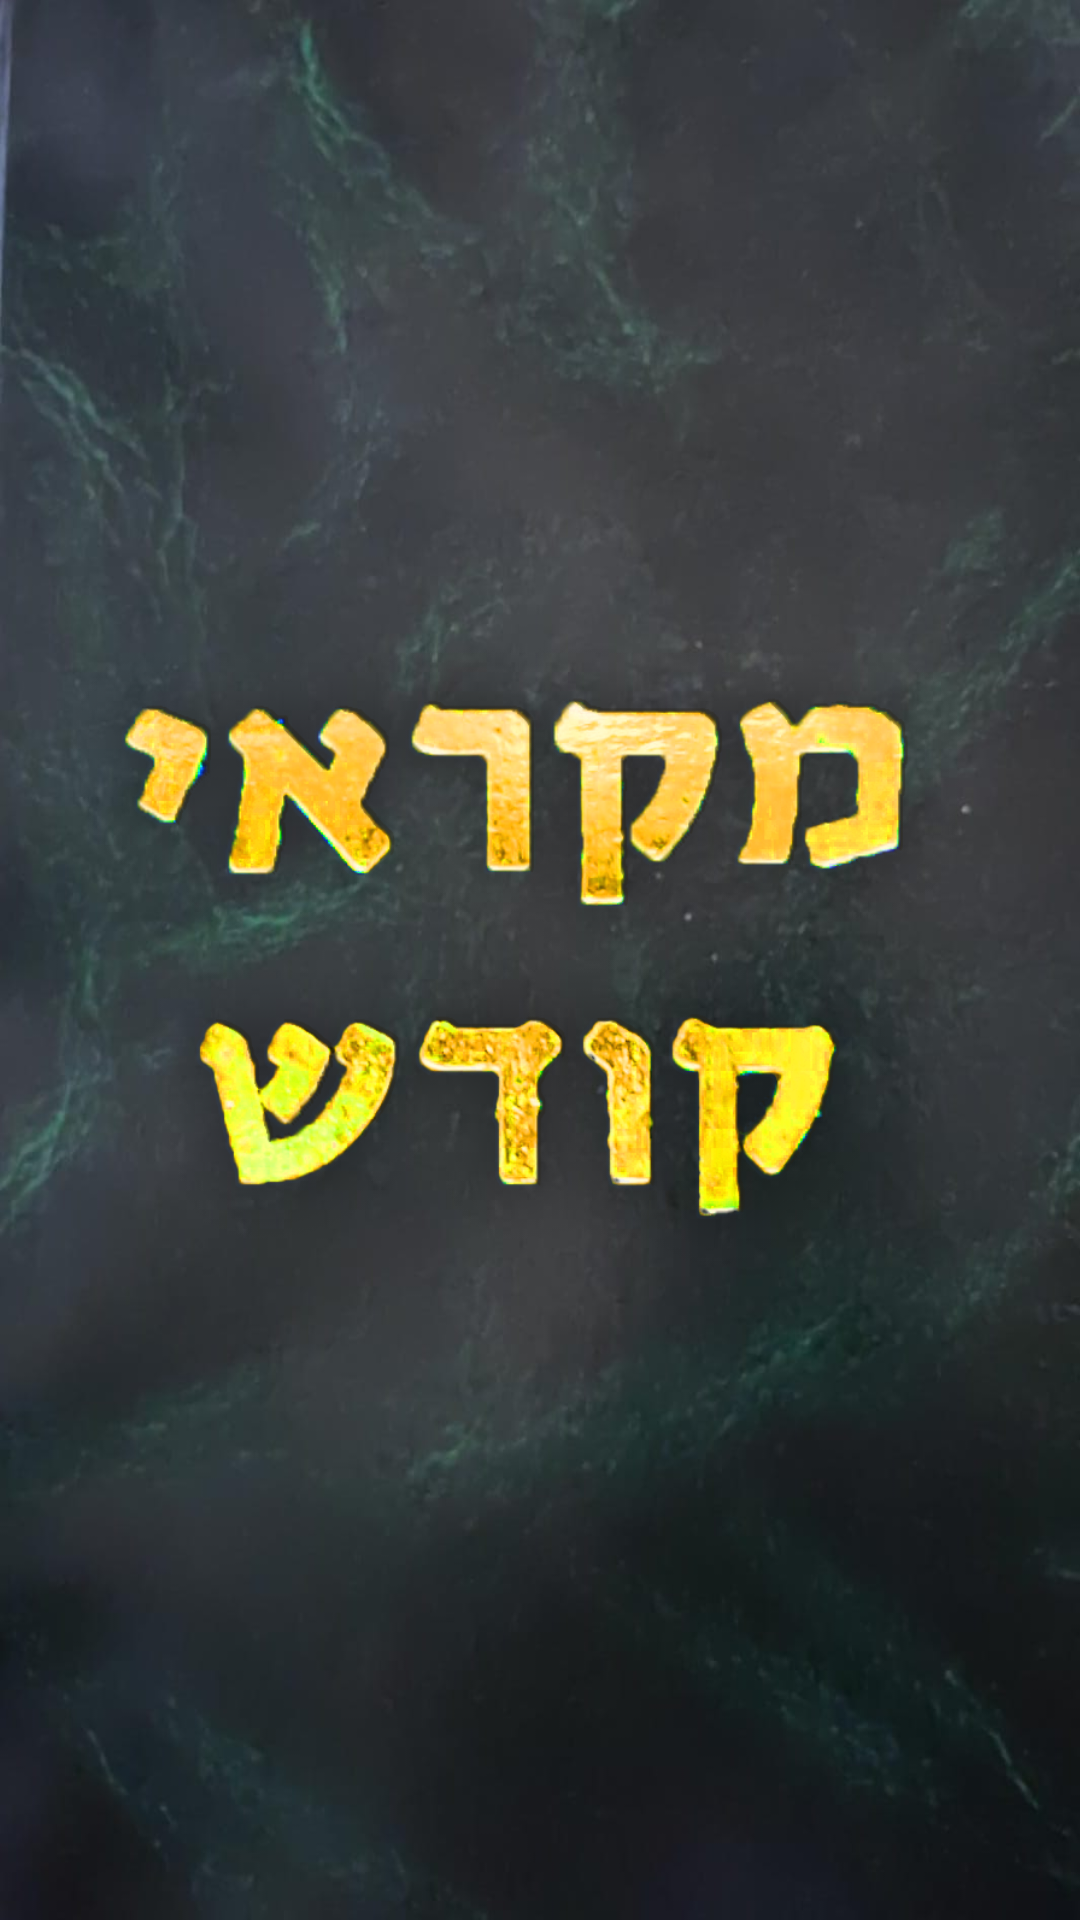

Reconstruct the res/layout file that produces this screen, plus the resources it refers to.
<!-- AndroidManifest.xml: application theme AppThemeLight -->
<!-- res/layout/splash.xml -->
<?xml version="1.0" encoding="utf-8"?>
<RelativeLayout xmlns:android="http://schemas.android.com/apk/res/android"
    android:layout_width="match_parent"
    android:layout_height="match_parent"
    android:orientation="vertical" 
    android:background="@drawable/background_book_dark"
    android:theme="@android:style/Theme.NoTitleBar.Fullscreen">
    <ImageView
        android:layout_width="wrap_content"
        android:layout_height="wrap_content"
        android:layout_centerInParent="true"
        android:src="@drawable/mikraey_kodesh_letters"/>
</RelativeLayout>
<!-- resources referenced by this layout -->
<resources>
  <!-- drawable background_book_dark: jpeg bitmap (drawable, 54111 bytes) -->
  <!-- drawable mikraey_kodesh_letters: png bitmap (drawable, 349334 bytes) -->
  <style name="AppThemeLight" parent="Theme.MaterialComponents.DayNight.NoActionBar">
          
          <item name="colorPrimary">@color/app_theme_color</item>
          <item name="lBackground">#ffffff</item>
          <item name="mTextColorMain">#000000</item>
          <item name="mTextColorSecond">@color/cardview_dark_background</item>
          <item name="mLightColor">#20424242</item>
          <item name="background">@color/app_theme_color</item>
          <item name="mIcSearch">@drawable/outline_search_black_24</item>
          <item name="mIcAddBookmark">@drawable/outline_bookmark_add_black_24</item>
          <item name="mIcConfig">@drawable/outline_more_vert_black_24</item>
          <item name="mIcBookmarks">@drawable/outline_bookmarks_black_24</item>
          <item name="mIcLastLocation">@drawable/outline_person_pin_circle_black_24</item>
          <item name="mWebview2Color">@color/mWebview2Dark</item>
          <item name="drawerArrowStyle">@style/myDrawerArrowToggleLight</item>
      </style>
  <color name="app_theme_color">#EEEBEB</color>
  <color name="mWebview2Dark">#353535</color>
  <style name="myDrawerArrowToggleLight" parent="Widget.AppCompat.DrawerArrowToggle">
          <item name="spinBars">true</item>
          <item name="color">#000000</item>
      </style>
</resources>
